Dataset: Data_CMC_COADEL_1 (GitHub, jmwolf82/XAI_Healthcare). Classes: mitosis, non-mitosis.

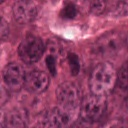
Label: mitosis

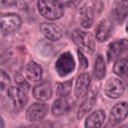
Label: mitosis

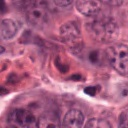
Label: non-mitosis

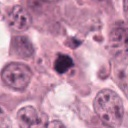
Label: mitosis

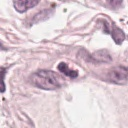
Label: non-mitosis

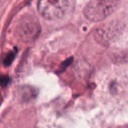
Label: non-mitosis
